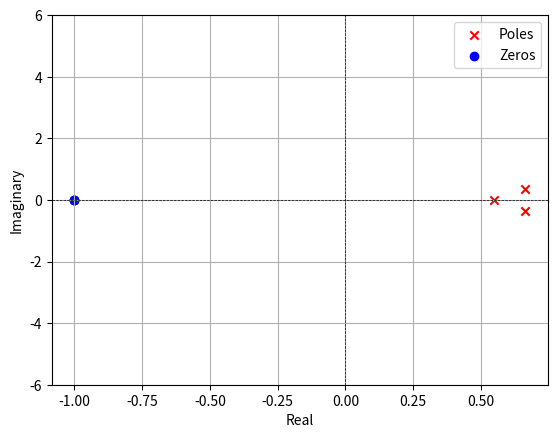

Reproduce this figure in Python.
import numpy as np
import matplotlib.pyplot as plt

# Define the filter coefficients
a = [1, -1.87302725, 1.30032695, -0.31450204]
b = [0.0140997, 0.0422991, 0.0422991, 0.0140997]

# Compute the roots (poles and zeros)
poles = np.roots(a)
zeros = np.roots(b)

print("Poles:", poles)
print("Zeros:", zeros)


# Plot the pole-zero plot
plt.scatter(poles.real, poles.imag, marker='x', color='r', label='Poles')
plt.scatter(zeros.real, zeros.imag, marker='o', color='b', label='Zeros')
plt.axhline(0, color='k', linestyle='--', linewidth=0.5)
plt.axvline(0, color='k', linestyle='--', linewidth=0.5)
plt.xlabel('Real')
plt.ylabel('Imaginary')
#plt.title('Pole-Zero Plot')
plt.legend()
plt.ylim(-6, 6)
plt.grid(True)
plt.savefig('pole_zero.png')
plt.show()

